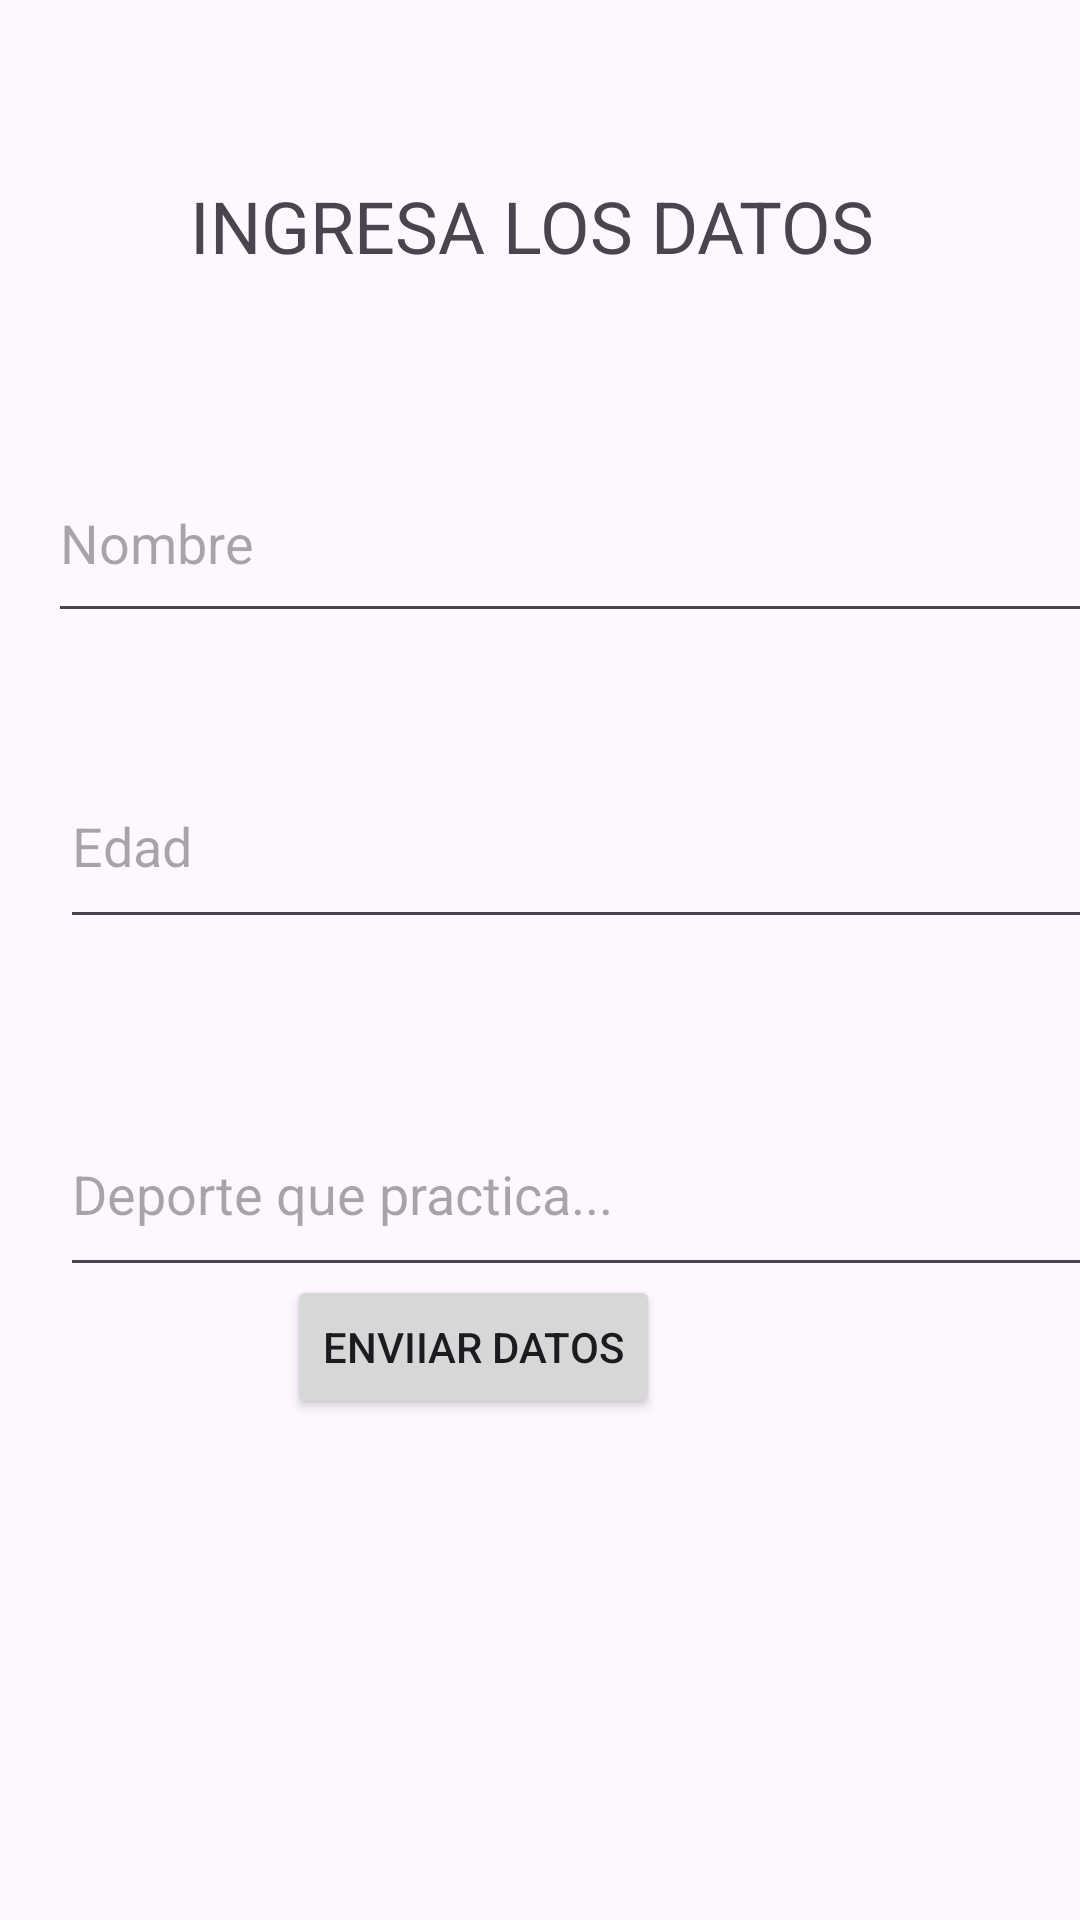

The Android layout XML behind this screen, and the referenced resources:
<!-- AndroidManifest.xml: application theme Theme.Laboratorio8FireBase21474 -->
<!-- res/layout/activity_insert.xml -->
<?xml version="1.0" encoding="utf-8"?>
<androidx.constraintlayout.widget.ConstraintLayout xmlns:android="http://schemas.android.com/apk/res/android"
    xmlns:app="http://schemas.android.com/apk/res-auto"
    xmlns:tools="http://schemas.android.com/tools"
    android:layout_width="match_parent"
    android:layout_height="match_parent"
    tools:context=".InsertActivity">

    <TextView
        android:id="@+id/textView2"
        android:layout_width="wrap_content"
        android:layout_height="wrap_content"
        android:layout_marginStart="174dp"
        android:layout_marginTop="59dp"
        android:layout_marginEnd="179dp"
        android:text="INGRESA LOS DATOS"
        android:textSize="24sp"
        app:layout_constraintEnd_toEndOf="parent"
        app:layout_constraintStart_toStartOf="parent"
        app:layout_constraintTop_toTopOf="parent" />

    <EditText
        android:id="@+id/editTextText"
        android:layout_width="368dp"
        android:layout_height="63dp"
        android:layout_marginStart="16dp"
        android:layout_marginTop="148dp"
        android:ems="10"
        android:inputType="text"
        android:hint="Nombre"
        app:layout_constraintStart_toStartOf="parent"
        app:layout_constraintTop_toTopOf="parent" />

    <EditText
        android:id="@+id/editTextText2"
        android:layout_width="369dp"
        android:layout_height="65dp"
        android:layout_marginStart="20dp"
        android:layout_marginTop="248dp"
        android:ems="10"
        android:inputType="text"
        android:hint="Edad"
        app:layout_constraintStart_toStartOf="parent"
        app:layout_constraintTop_toTopOf="parent" />

    <EditText
        android:id="@+id/editTextText3"
        android:layout_width="375dp"
        android:layout_height="65dp"
        android:layout_marginStart="20dp"
        android:layout_marginTop="364dp"
        android:ems="10"
        android:inputType="text"
        android:hint="Deporte que practica..."
        app:layout_constraintStart_toStartOf="parent"
        app:layout_constraintTop_toTopOf="parent" />

    <Button
        android:id="@+id/button5"
        android:layout_width="wrap_content"
        android:layout_height="wrap_content"
        android:layout_marginEnd="140dp"
        android:layout_marginBottom="167dp"
        android:text="Enviiar datos"
        app:layout_constraintBottom_toBottomOf="parent"
        app:layout_constraintEnd_toEndOf="parent" />
</androidx.constraintlayout.widget.ConstraintLayout>
<!-- resources referenced by this layout -->
<resources>
  <style name="Theme.Laboratorio8FireBase21474" parent="Base.Theme.Laboratorio8FireBase21474" />
  <style name="Base.Theme.Laboratorio8FireBase21474" parent="Theme.Material3.DayNight.NoActionBar">
          
          
      </style>
</resources>
